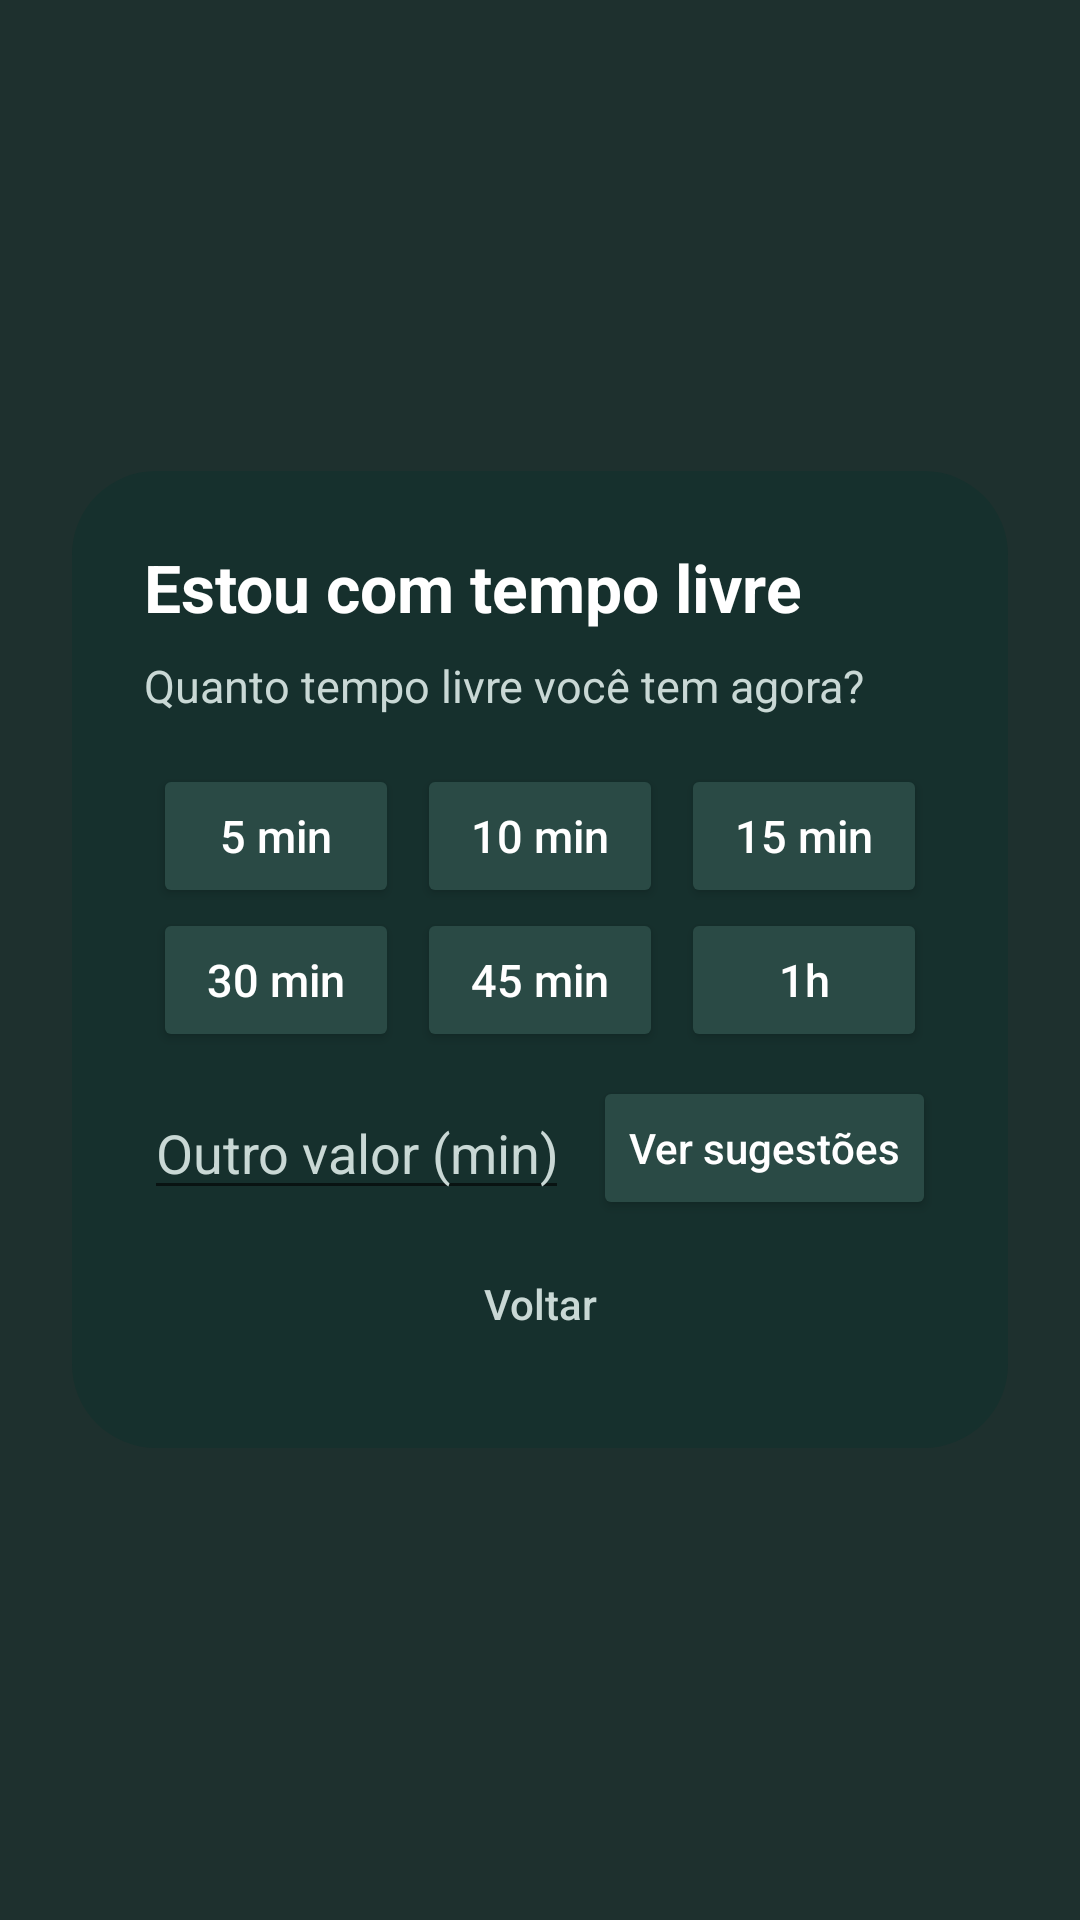

This screen was rendered from an Android layout file. Write that file and the resources it references.
<!-- AndroidManifest.xml: application theme Theme.FocusGuard -->
<!-- res/layout/overlay_free_time.xml -->
<?xml version="1.0" encoding="utf-8"?>
<FrameLayout xmlns:android="http://schemas.android.com/apk/res/android"
    android:layout_width="match_parent"
    android:layout_height="match_parent"
    android:background="@color/overlay_scrim"
    android:clickable="true"
    android:focusable="true">

    <ScrollView
        android:layout_width="match_parent"
        android:layout_height="match_parent"
        android:fillViewport="true"
        android:fitsSystemWindows="true">

        <FrameLayout
            android:layout_width="match_parent"
            android:layout_height="wrap_content">

            <LinearLayout
                android:layout_width="match_parent"
                android:layout_height="wrap_content"
                android:layout_gravity="center"
                android:layout_marginHorizontal="24dp"
                android:layout_marginVertical="16dp"
                android:background="@drawable/overlay_card"
                android:orientation="vertical"
                android:padding="24dp">

                <TextView
                    android:layout_width="wrap_content"
                    android:layout_height="wrap_content"
                    android:text="@string/overlay_free"
                    android:textColor="@android:color/white"
                    android:textSize="22sp"
                    android:textStyle="bold" />

                
                <LinearLayout
                    android:id="@+id/free_picker"
                    android:layout_width="match_parent"
                    android:layout_height="wrap_content"
                    android:orientation="vertical">

                    <TextView
                        android:layout_width="wrap_content"
                        android:layout_height="wrap_content"
                        android:layout_marginTop="8dp"
                        android:text="@string/free_question"
                        android:textColor="@color/overlay_text_secondary"
                        android:textSize="15sp" />

                    <LinearLayout
                        android:layout_width="match_parent"
                        android:layout_height="wrap_content"
                        android:layout_marginTop="16dp"
                        android:orientation="horizontal">

                        <Button android:id="@+id/free_5" style="@style/FreeTimeChip" android:text="5 min" />
                        <Button android:id="@+id/free_10" style="@style/FreeTimeChip" android:text="10 min" />
                        <Button android:id="@+id/free_15" style="@style/FreeTimeChip" android:text="15 min" />
                    </LinearLayout>

                    <LinearLayout
                        android:layout_width="match_parent"
                        android:layout_height="wrap_content"
                        android:orientation="horizontal">

                        <Button android:id="@+id/free_30" style="@style/FreeTimeChip" android:text="30 min" />
                        <Button android:id="@+id/free_45" style="@style/FreeTimeChip" android:text="45 min" />
                        <Button android:id="@+id/free_60" style="@style/FreeTimeChip" android:text="1h" />
                    </LinearLayout>

                    <LinearLayout
                        android:layout_width="match_parent"
                        android:layout_height="wrap_content"
                        android:layout_marginTop="8dp"
                        android:gravity="center_vertical"
                        android:orientation="horizontal">

                        <EditText
                            android:id="@+id/free_custom"
                            android:layout_width="0dp"
                            android:layout_height="wrap_content"
                            android:layout_weight="1"
                            android:hint="@string/free_custom_hint"
                            android:importantForAutofill="no"
                            android:inputType="number"
                            android:maxLength="3"
                            android:textColor="@android:color/white"
                            android:textColorHint="@color/overlay_text_secondary" />

                        <Button
                            android:id="@+id/free_go"
                            android:layout_width="wrap_content"
                            android:layout_height="48dp"
                            android:layout_marginStart="8dp"
                            android:backgroundTint="@color/overlay_button_secondary"
                            android:text="@string/free_go"
                            android:textAllCaps="false"
                            android:textColor="@android:color/white" />
                    </LinearLayout>
                </LinearLayout>

                
                <LinearLayout
                    android:id="@+id/free_results"
                    android:layout_width="match_parent"
                    android:layout_height="wrap_content"
                    android:orientation="vertical"
                    android:visibility="gone">

                    <TextView
                        android:id="@+id/free_summary"
                        android:layout_width="wrap_content"
                        android:layout_height="wrap_content"
                        android:layout_marginTop="8dp"
                        android:textColor="@color/overlay_text_secondary"
                        android:textSize="15sp" />

                    <LinearLayout
                        android:id="@+id/free_list"
                        android:layout_width="match_parent"
                        android:layout_height="wrap_content"
                        android:layout_marginTop="12dp"
                        android:orientation="vertical" />

                    <Button
                        android:id="@+id/free_start"
                        android:layout_width="match_parent"
                        android:layout_height="52dp"
                        android:layout_marginTop="16dp"
                        android:backgroundTint="@color/brand_amber"
                        android:textAllCaps="false"
                        android:textColor="#1B1B1B"
                        android:textSize="16sp" />
                </LinearLayout>

                <Button
                    android:id="@+id/free_back"
                    style="?android:attr/borderlessButtonStyle"
                    android:layout_width="match_parent"
                    android:layout_height="48dp"
                    android:layout_marginTop="4dp"
                    android:text="@string/free_back"
                    android:textAllCaps="false"
                    android:textColor="@color/overlay_text_secondary" />
            </LinearLayout>
        </FrameLayout>
    </ScrollView>
</FrameLayout>
<!-- resources referenced by this layout -->
<resources>
  <color name="brand_amber">#FFB547</color>
  <color name="overlay_button_secondary">#2A4A45</color>
  <color name="overlay_scrim">#EB0B1F1D</color>
  <color name="overlay_text_secondary">#C9D8D5</color>
  <!-- drawable overlay_card (drawable) -->
  <?xml version="1.0" encoding="utf-8"?>
  <shape xmlns:android="http://schemas.android.com/apk/res/android" android:shape="rectangle">
      <solid android:color="@color/overlay_card" />
      <corners android:radius="28dp" />
  </shape>
  <string name="free_back">Voltar</string>
  <string name="free_custom_hint">Outro valor (min)</string>
  <string name="free_go">Ver sugestões</string>
  <string name="free_question">Quanto tempo livre você tem agora?</string>
  <string name="overlay_free">Estou com tempo livre</string>
  <style name="FreeTimeChip">
          <item name="android:layout_width">0dp</item>
          <item name="android:layout_height">48dp</item>
          <item name="android:layout_weight">1</item>
          <item name="android:layout_marginHorizontal">3dp</item>
          <item name="android:backgroundTint">@color/overlay_button_secondary</item>
          <item name="android:textAllCaps">false</item>
          <item name="android:textColor">@android:color/white</item>
          <item name="android:textSize">15sp</item>
      </style>
  <style name="Theme.FocusGuard" parent="android:Theme.Material.Light.NoActionBar">
          <item name="android:statusBarColor">@android:color/transparent</item>
          <item name="android:navigationBarColor">@android:color/transparent</item>
      </style>
  <color name="overlay_card">#16302D</color>
</resources>
